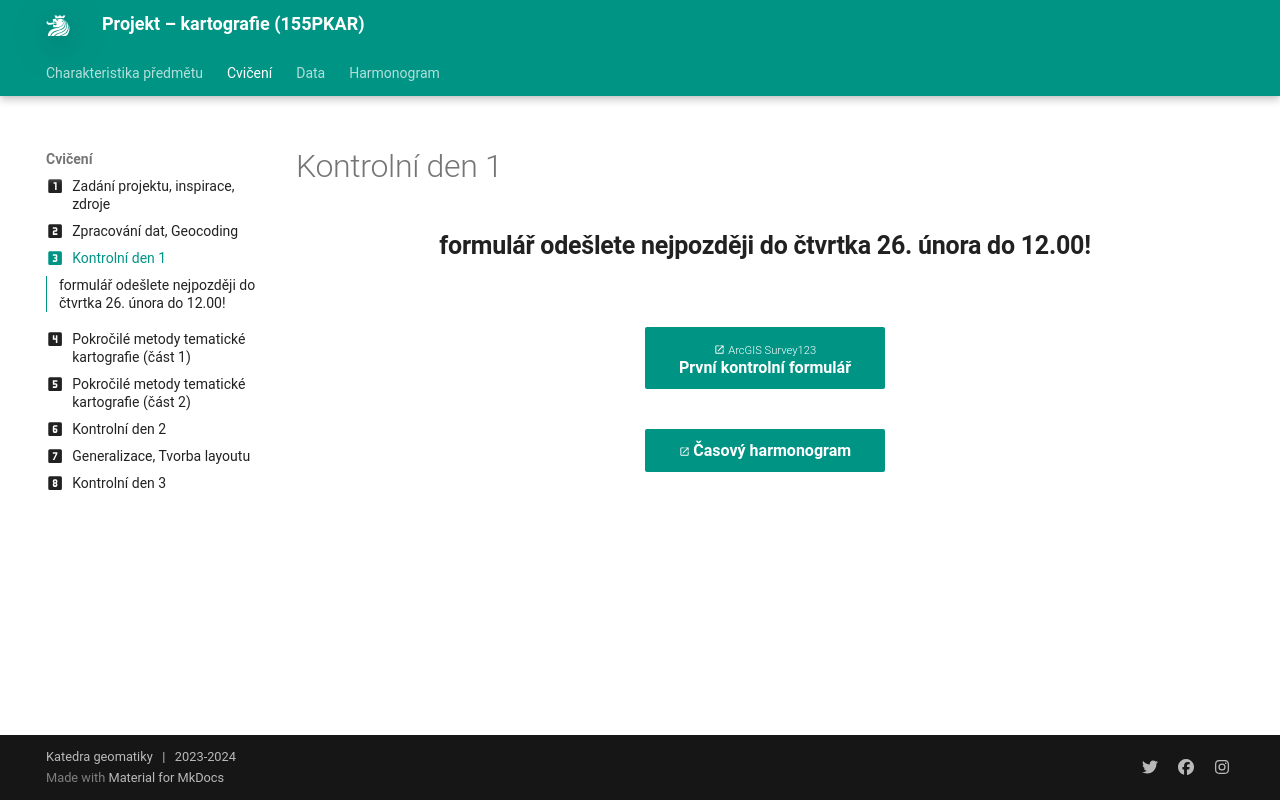

repository: k155cvut/pkar · page: cviceni/cviceni3/index.html · generator: mkdocs

---
icon: material/numeric-3-box
title: Cvičení 3
---

<div style="text-align: center;" markdown="1">

## formulář odešlete nejpozději do čtvrtka 26. února do 12.00!

</div>

<figure markdown>
![](./assets/data/155PKAR.png){ width=200px }
</figure>

[<span>ArcGIS Survey123</span><br>První kontrolní formulář](https://arcg.is/1XrH9a3){ .md-button .md-button--primary .server_name .external_link_icon_small target="_blank"}
{: .button_array}

[Časový harmonogram](https://docs.google.com/spreadsheets/d/1CRaESwVAKTbf1wrZwxh72D2qE0wl7teVPnMgxCTqiw8/edit?gid=1862868462#gid=1862868462){ .md-button .md-button--primary .server_name .external_link_icon_small target="_blank"}
{: .button_array}
